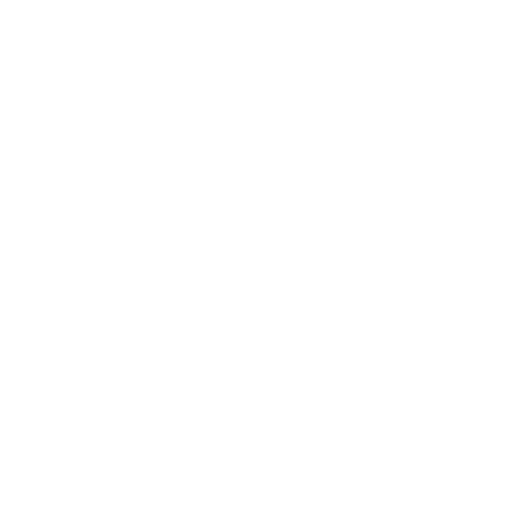
t = 0.00 s
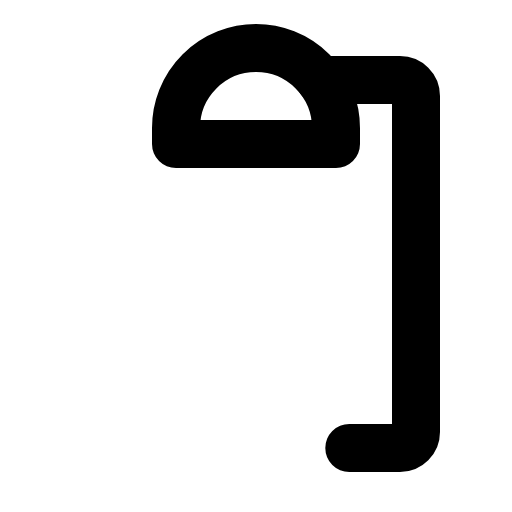
t = 0.38 s
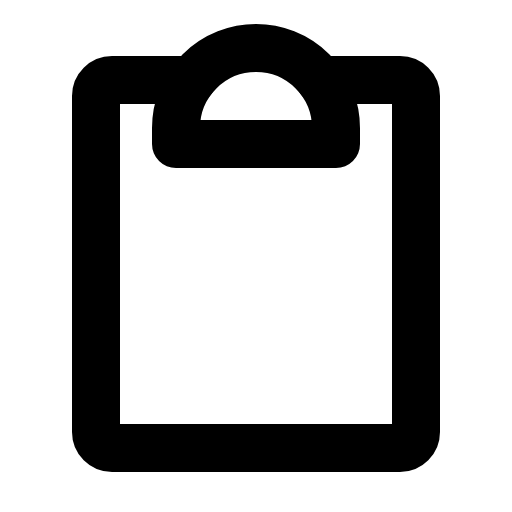
t = 1.13 s
t = 1.50 s: frame unchanged from t = 1.13 s, image omitted
t = 1.88 s: frame unchanged from t = 1.13 s, image omitted
t = 2.63 s: frame unchanged from t = 1.13 s, image omitted

The animated SVG that drew these frames (rendered in a browser with its animation timeline set to each time). Animation: 1 CSS @keyframes rule; one cycle of 3.00 s, repeats indefinitely.

<svg xmlns="http://www.w3.org/2000/svg" viewBox="0 0 256 256">
  <style>
    .draw-line {
      stroke-dasharray: 2000;
      stroke-dashoffset: 0;
    }
    svg:hover .draw-line {
      animation: phosphor-draw-in 3s ease-in-out infinite alternate;
    }
    @keyframes phosphor-draw-in {
      0%   { stroke-dashoffset: 2000; }
      50%  { stroke-dashoffset: 0; }
      100% { stroke-dashoffset: 0; }
    }
  </style><rect width="256" height="256" fill="none"/><path d="M160,40h40a8,8,0,0,1,8,8V216a8,8,0,0,1-8,8H56a8,8,0,0,1-8-8V48a8,8,0,0,1,8-8H96" fill="none" stroke="currentColor" stroke-linecap="round" stroke-linejoin="round" stroke-width="24" class="draw-line"/><path d="M88,72V64a40,40,0,0,1,80,0v8Z" fill="none" stroke="currentColor" stroke-linecap="round" stroke-linejoin="round" stroke-width="24" class="draw-line"/></svg>
